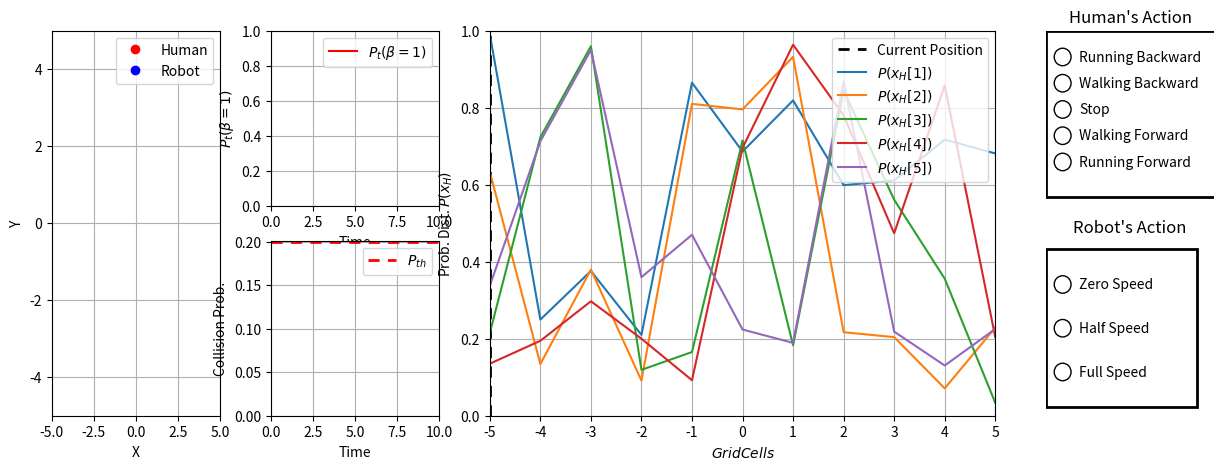

Write Python code to recreate this figure. (Note: this script raises an exception after producing the figure.)
import numpy as np
import matplotlib.pyplot as plt
from matplotlib.patches import Rectangle

# Example initialization for the live plot
time_steps = 100
x = np.linspace(0, 10, time_steps)  # Time axis for live plot
P_t = np.linspace(0.5, 1, time_steps)  # Scalar parameter that increases over time
P_th = 0.2
deltaT = 0.5
n = 20

# Example data for probability distributions
Prediction_Horizon = 5
Nc = np.arange(-5, 6, 1)
P = np.random.rand(Prediction_Horizon, len(Nc), 1)  # Dummy data
x_line = np.linspace(-5, 5, 100)  # Example x values for vertical lines

# Scalar data for human and robot actions
human_action_data = [-2, -1, 0, 1, 2]
robot_action_data = [0, 1, 2]

# Set up the figure with subplots
plt.ion()  # Turn on interactive mode
fig = plt.figure(figsize=(15, 5))

# Create a GridSpec layout
gs = fig.add_gridspec(2, 4, width_ratios=[1, 1, 3, 1], height_ratios=[1, 1])

# First column: Two plots (one above the other)
ax0 = fig.add_subplot(gs[:, 0])  # Moving dots spanning both rows
ax1 = fig.add_subplot(gs[0, 1])
ax2 = fig.add_subplot(gs[1, 1])
ax2.axhline(y=P_th, color='r', linestyle=(0, (4, 3)), linewidth=2, label='$P_{th}$')

# Second column: One plot spanning both rows
ax3 = fig.add_subplot(gs[:, 2])

# Subplot 0: Moving dots positions
dot1, = ax0.plot([], [], 'ro', label='Human')  # Red dot
dot2, = ax0.plot([], [], 'bo', label='Robot')  # Blue dot
ax0.set_xlim(-5,5)
ax0.set_ylim(-5, 5)
ax0.set_xlabel('X')
ax0.set_ylabel('Y')
ax0.legend()
ax0.grid(True)

# Subplot 1: Live Plot of Scalar Parameter (Version 1)
line1, = ax1.plot([], [], 'r-', label='$P_t(\\beta=1)$')
ax1.set_xlim(0,deltaT*n)
ax1.set_ylim(0, 1)  # Set y-axis limits from 0 to 1
ax1.set_xlabel('Time')
ax1.set_ylabel('$P_t(\\beta=1)$')  # Y-axis label in LaTeX
ax1.grid(True)
ax1.legend(loc='upper right')

# Subplot 2: Live Plot of Scalar Parameter (Version 2)
line2, = ax2.plot([], [], 'b-')
ax2.set_xlim(0, deltaT*n)
ax2.set_ylim(0, P_th+P_th*0.005)  # Set y-axis limits from 0 to 1
ax2.set_xlabel('Time')
ax2.set_ylabel('Collision Prob.')  # Y-axis label in LaTeX
ax2.grid(True)
ax2.legend(loc='upper right')

# Subplot 3: Probability Distributions
vertical_line, = ax3.plot([], [], color='black', linestyle=(0, (4, 3)), linewidth=2, label='Current Position')

# Initialize line objects for each prediction horizon
lines = [ax3.plot([], [], label=f'$P(x_H[ {i+1}])$')[0] for i in range(Prediction_Horizon)]

ax3.set_xlabel('$Grid Cells$')
ax3.set_ylabel('Prob. Dist. $P(x_H)$')
ax3.grid(True)
ax3.set_xticks(np.arange(-5, 6, 1))

ax3.set_xlim(-5, 5)
ax3.set_ylim(0, 1)  # Assuming probability values between 0 and 1
ax3.legend(loc='upper right')

# Fourth column: Human and Robot Actions
ax4 = fig.add_subplot(gs[0, 3])
ax5 = fig.add_subplot(gs[1, 3])

# Human's Action Box
ax4.set_title("Human's Action")
human_actions = ['Running Backward', 'Walking Backward', 'Stop', 'Walking Forward', 'Running Forward']
circles_human = []

# Create a rectangle around the Human's Action box
rect_human = Rectangle((0.0, 0.05), 1.05, 0.95, fill=False, edgecolor='black', lw=2)
ax4.add_patch(rect_human)

for idx, action in enumerate(human_actions):
    ax4.text(0.2, 1 - (idx + 1) * 0.15, action, verticalalignment='center', fontsize=10)
    circle = plt.Circle((0.1, 1 - (idx + 1) * 0.15), 0.05, color='white', ec='black')
    ax4.add_patch(circle)
    circles_human.append(circle)

ax4.set_xlim(0, 1)
ax4.set_ylim(0, 1)
ax4.axis('off')

# Robot's Action Box
ax5.set_title("Robot's Action")
robot_actions = ['Zero Speed', 'Half Speed', 'Full Speed']
circles_robot = []

# Create a rectangle around the Robot's Action box
rect_robot = Rectangle((0.0, 0.05), .9, .9, fill=False, edgecolor='black', lw=2)
ax5.add_patch(rect_robot)

for idx, action in enumerate(robot_actions):
    ax5.text(0.2, 1 - (idx + 1) * 0.25, action, verticalalignment='center', fontsize=10)
    circle = plt.Circle((0.1, 1 - (idx + 1) * 0.25), 0.05, color='white', ec='black')
    ax5.add_patch(circle)
    circles_robot.append(circle)

ax5.set_xlim(0, 1)
ax5.set_ylim(0, 1)
ax5.axis('off')

# Start the loop to simulate updating data
for i in range(100):
    P = np.random.rand(Prediction_Horizon, len(Nc), 1)  # Dummy data
    line1.set_data(x[:i+1], P_t[:i+1])
    line2.set_data(x[:i+1], P_t[:i+1])
    
    for j, line in enumerate(lines):
        line.set_data(Nc, P[j].flatten())
    
    vertical_line.set_data([x_line[i % len(x_line)], x_line[i % len(x_line)]], [0, 1])

    dot1.set_data(x[i % len(x)], np.sin(x[i % len(x)]))
    dot2.set_data(x[i % len(x)], np.cos(x[i % len(x)]))

    # Update Human's Action Circles
    human_action_value = human_action_data[i % len(human_action_data)]
    for idx, circle in enumerate(circles_human):
        if idx - 2 == human_action_value:
            circle.set_color('black')
        else:
            circle.set_color('white')

    # Update Robot's Action Circles
    robot_action_value = robot_action_data[i % len(robot_action_data)]
    for idx, circle in enumerate(circles_robot):
        if idx == robot_action_value:
            circle.set_color('black')
        else:
            circle.set_color('white')

    ax0.relim()
    ax0.autoscale_view()
    ax1.relim()
    ax1.autoscale_view()
    ax2.relim()
    ax2.autoscale_view()
    ax3.relim()
    ax3.autoscale_view()

    plt.draw()
    plt.pause(0.1)

plt.ioff()
plt.show()
